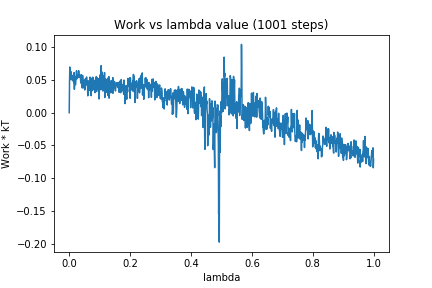

Values plotted in this chart, from the file beside it:
0, 0.0
1, 0.04603
2, 0.06971
3, 0.05184
4, 0.0508
5, 0.05638
6, 0.06256
7, 0.05028
8, 0.05075
9, 0.0516
10, 0.05685
11, 0.05093
12, 0.0491
13, 0.05683
14, 0.04746
15, 0.04604
16, 0.06122
17, 0.03567
18, 0.05594
19, 0.05206
20, 0.04296
21, 0.04266
22, 0.05082
23, 0.05338
24, 0.06397
25, 0.05152
26, 0.05702
27, 0.05491
28, 0.05348
29, 0.05625
30, 0.05677
31, 0.06413
32, 0.05794
33, 0.05387
34, 0.05738
35, 0.05435
36, 0.05704
37, 0.05231
38, 0.04523
39, 0.05574
40, 0.05817
41, 0.05137
42, 0.04693
43, 0.03763
44, 0.05672
45, 0.04741
46, 0.04086
47, 0.0381
48, 0.03782
49, 0.04429
50, 0.04918
51, 0.03463
52, 0.04353
53, 0.05156
54, 0.04635
55, 0.05028
56, 0.04411
57, 0.05445
58, 0.0428
59, 0.04176
60, 0.04809
... 940 more rows
